Dataset: train_test_dataset_own_4x (GitHub, PawanSinghKoranga/MTP_3rd_semester_22CS60R25). Classes: mild demented, moderate demented, non demented, very mild demented.

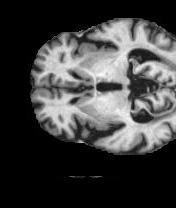
Label: mild demented

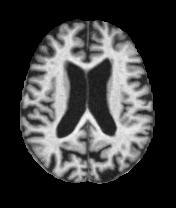
Label: moderate demented

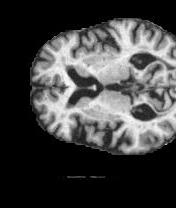
Label: very mild demented

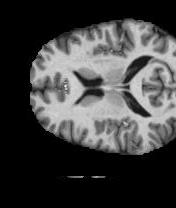
Label: non demented

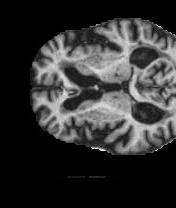
Label: mild demented

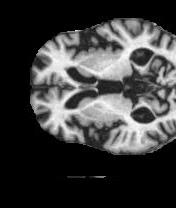
Label: moderate demented
